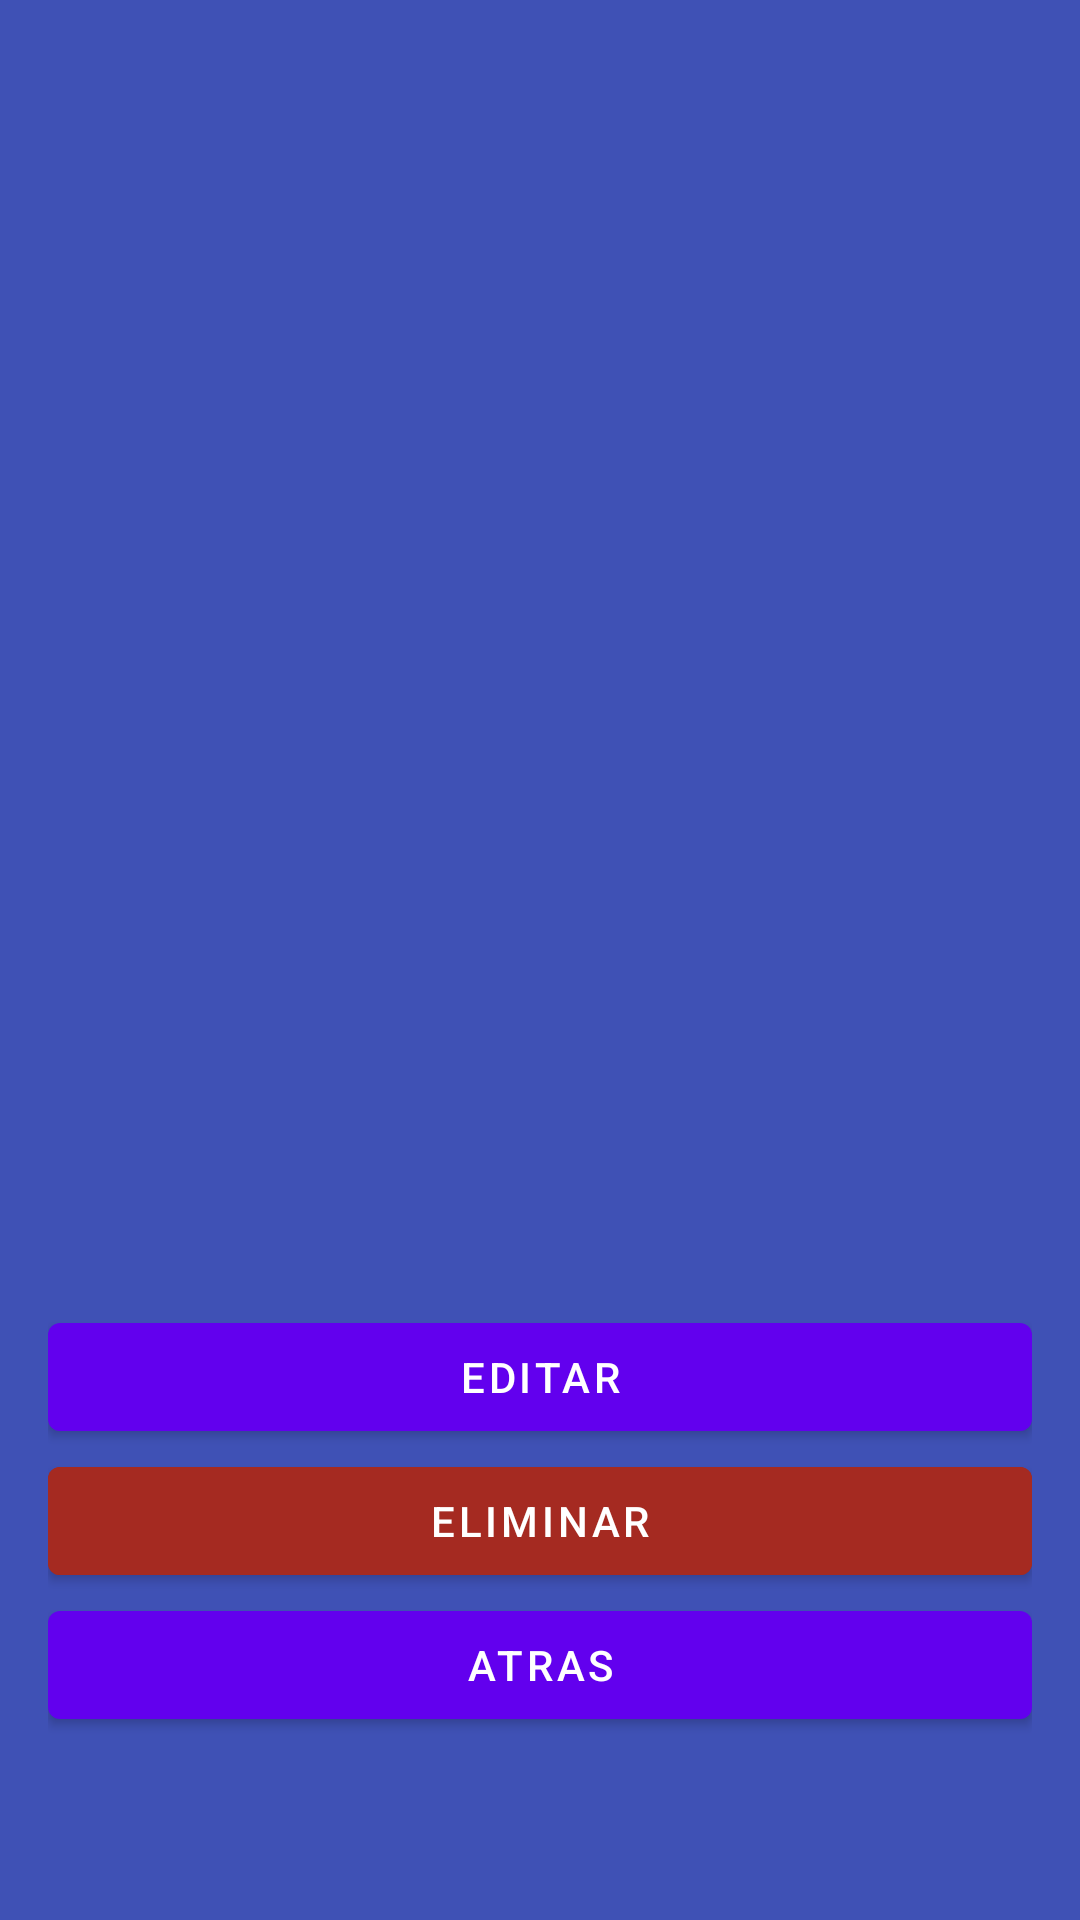

Here is an Android app screen rendered from its layout file. Give the layout XML and the strings, colors and styles it references.
<!-- AndroidManifest.xml: application theme Theme.AppProductos -->
<!-- res/layout/activity_detail_product.xml -->
<?xml version="1.0" encoding="utf-8"?>
<LinearLayout xmlns:android="http://schemas.android.com/apk/res/android"
    xmlns:tools="http://schemas.android.com/tools"
    android:layout_width="match_parent"
    android:layout_height="match_parent"
    android:background="@color/colorPrimary"
    android:gravity="center"
    android:orientation="vertical"
    android:padding="16dp">

    <ImageView
        android:id="@+id/ivProduct"
        android:layout_width="200dp"
        android:layout_height="200dp"
        android:contentDescription="@string/imagen_de_producto"
        tools:background="@color/black" />

    <com.google.android.material.textview.MaterialTextView
        android:id="@+id/tvName"
        android:layout_width="match_parent"
        android:layout_height="wrap_content"
        android:gravity="center"
        android:padding="8dp"
        android:textColor="@color/white"
        android:textSize="28sp"
        android:textStyle="bold"
        tools:text="Texto 1" />

    <com.google.android.material.textview.MaterialTextView
        android:id="@+id/tvDescription"
        android:layout_width="match_parent"
        android:layout_height="wrap_content"
        android:gravity="center"
        android:padding="8dp"
        android:textColor="@color/white"
        android:textSize="18sp"
        tools:text="Texto 2" />

    <com.google.android.material.textview.MaterialTextView
        android:id="@+id/tvPrice"
        android:layout_width="match_parent"
        android:layout_height="wrap_content"
        android:gravity="center"
        android:padding="8dp"
        android:textColor="@color/white"
        android:textSize="18sp"
        tools:text="Texto 3" />

    <com.google.android.material.textview.MaterialTextView
        android:id="@+id/tvTypeProduct"
        android:layout_width="match_parent"
        android:layout_height="wrap_content"
        android:gravity="center"
        android:padding="8dp"
        android:textColor="@color/white"
        android:textSize="18sp"
        tools:text="Texto 4" />

    <com.google.android.material.button.MaterialButton
        android:id="@+id/btnEditar"
        android:layout_width="match_parent"
        android:layout_height="wrap_content"
        android:text="@string/editar" />

    <com.google.android.material.button.MaterialButton
        android:id="@+id/btnEliminar"
        android:layout_width="match_parent"
        android:layout_height="wrap_content"
        android:backgroundTint="@color/color_btneliminar"
        android:text="@string/eliminar" />

    <com.google.android.material.button.MaterialButton
        android:id="@+id/btnSalir"
        android:layout_width="match_parent"
        android:layout_height="wrap_content"
        android:text="@string/atras" />
</LinearLayout>
<!-- resources referenced by this layout -->
<resources>
  <color name="black">#FF000000</color>
  <color name="colorPrimary">#3F51B5</color>
  <color name="color_btneliminar">#A52A21</color>
  <color name="white">#FFFFFFFF</color>
  <string name="atras">Atras</string>
  <string name="editar">Editar</string>
  <string name="eliminar">Eliminar</string>
  <string name="imagen_de_producto">Imagen de producto</string>
  <style name="Theme.AppProductos" parent="Theme.MaterialComponents.DayNight.DarkActionBar">
          
          <item name="colorPrimary">@color/purple_500</item>
          <item name="colorPrimaryVariant">@color/purple_700</item>
          <item name="colorOnPrimary">@color/white</item>
          
          <item name="colorSecondary">@color/teal_200</item>
          <item name="colorSecondaryVariant">@color/teal_700</item>
          <item name="colorOnSecondary">@color/black</item>
          
          <item name="android:statusBarColor">?attr/colorPrimaryVariant</item>
          
      </style>
  <color name="purple_500">#FF6200EE</color>
  <color name="purple_700">#FF3700B3</color>
  <color name="teal_200">#FF03DAC5</color>
  <color name="teal_700">#FF018786</color>
</resources>
